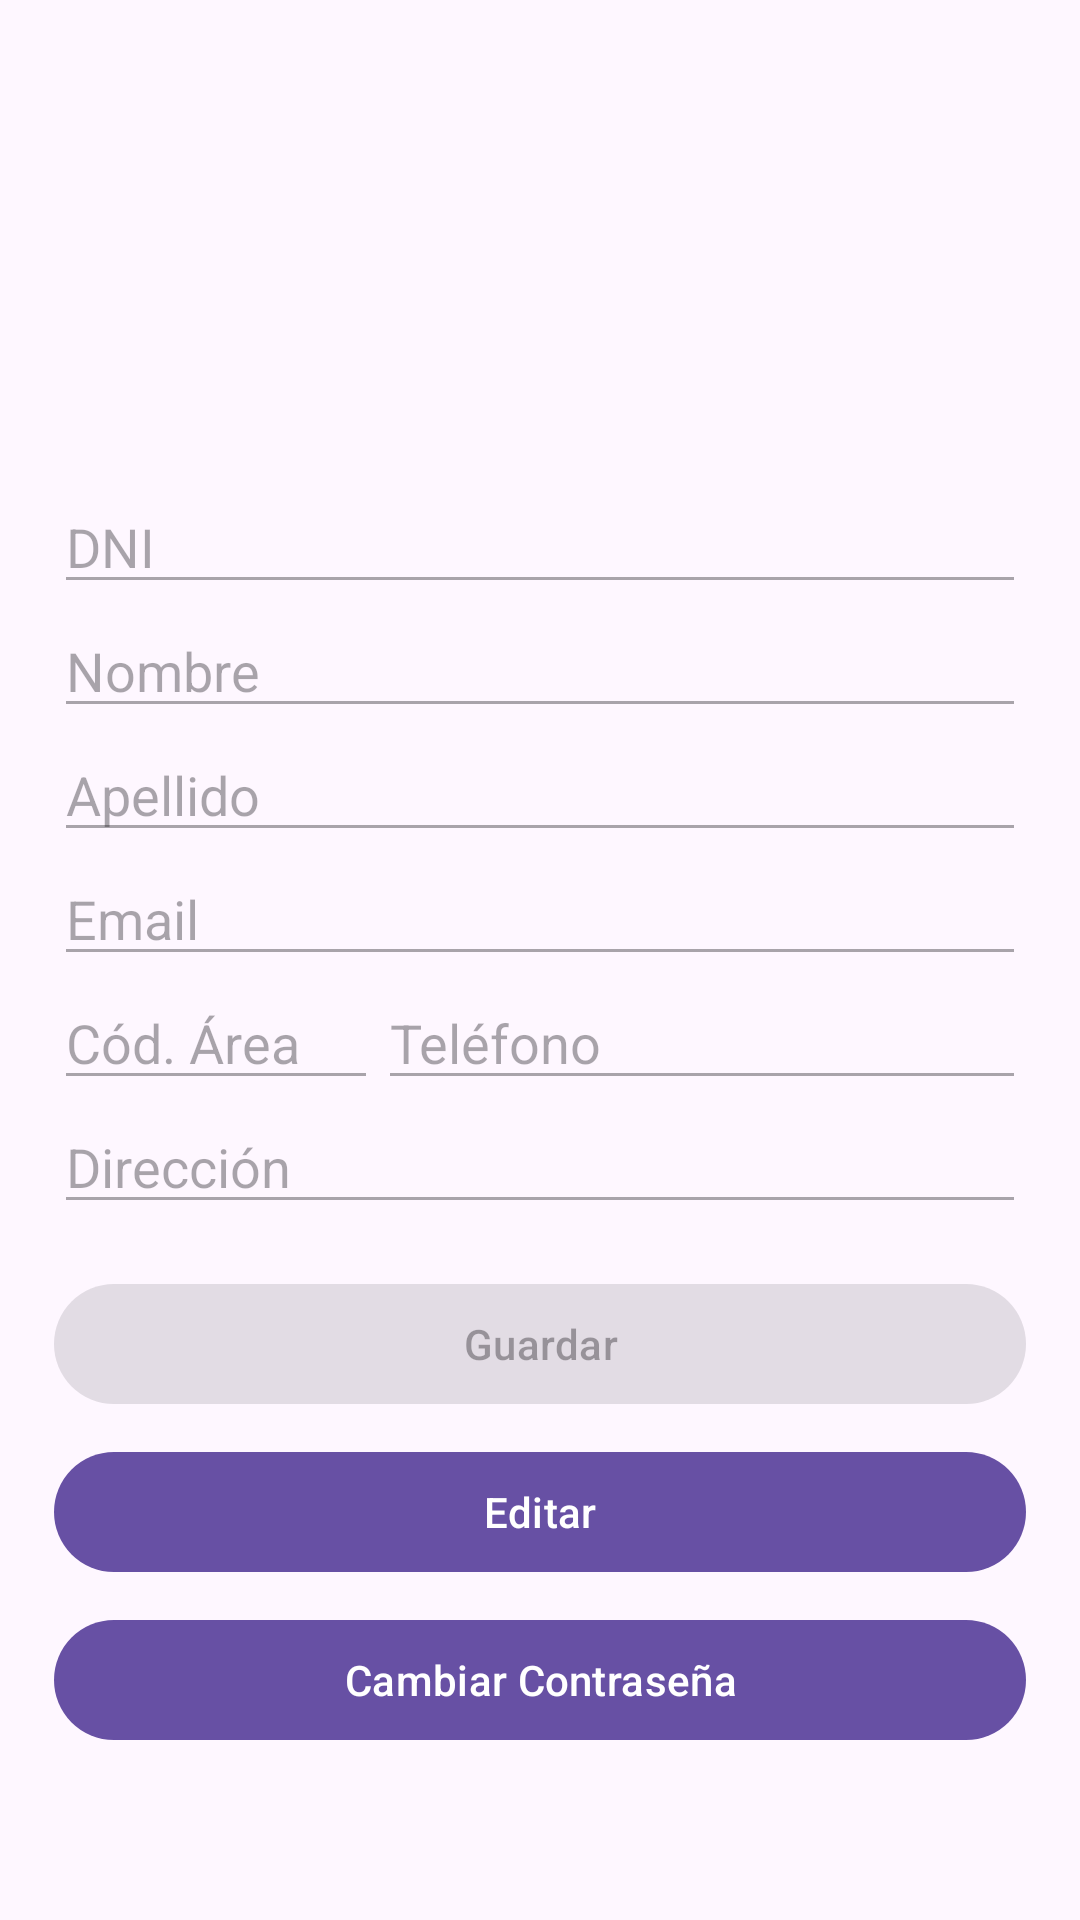

Here is an Android app screen rendered from its layout file. Give the layout XML and the strings, colors and styles it references.
<!-- AndroidManifest.xml: application theme Theme.Inmobiliariacabrera -->
<!-- res/layout/fragment_perfil.xml -->
<?xml version="1.0" encoding="utf-8"?>
<androidx.constraintlayout.widget.ConstraintLayout xmlns:android="http://schemas.android.com/apk/res/android"
    xmlns:app="http://schemas.android.com/apk/res-auto"
    xmlns:tools="http://schemas.android.com/tools"
    android:id="@+id/linearLayout"
    android:layout_width="match_parent"
    android:layout_height="match_parent">

    <TextView
        android:id="@+id/tvAviso"
        android:layout_width="match_parent"
        android:layout_height="wrap_content"
        android:layout_marginTop="16dp"
        android:text=""
        android:visibility="invisible"
        android:layout_marginHorizontal="16dp"
        tools:ignore="MissingConstraints" />

    <ImageView
        android:id="@+id/imageViewProfile"
        android:layout_width="120dp"
        android:layout_height="120dp"
        android:src="@drawable/perfil"
        app:layout_constraintTop_toTopOf="parent"
        app:layout_constraintStart_toStartOf="parent"
        app:layout_constraintEnd_toEndOf="parent"
        android:layout_marginTop="24dp"/>

    <EditText
        android:id="@+id/editTextDni"
        android:layout_width="0dp"
        android:layout_height="wrap_content"
        android:layout_marginTop="16dp"
        android:hint="DNI"
        android:inputType="number"
        android:enabled="false"
        app:layout_constraintTop_toBottomOf="@id/imageViewProfile"
        app:layout_constraintStart_toStartOf="parent"
        app:layout_constraintEnd_toEndOf="parent"
        app:layout_constraintWidth_percent="0.9"/>

    <EditText
        android:id="@+id/editTextNombre"
        android:layout_width="0dp"
        android:layout_height="wrap_content"
        android:hint="Nombre"
        android:enabled="false"
        android:inputType="textPersonName"
        app:layout_constraintTop_toBottomOf="@id/editTextDni"
        app:layout_constraintStart_toStartOf="@id/editTextDni"
        app:layout_constraintEnd_toEndOf="@id/editTextDni"/>

    <EditText
        android:id="@+id/editTextApellido"
        android:layout_width="0dp"
        android:layout_height="wrap_content"
        android:hint="Apellido"
        android:enabled="false"
        android:inputType="textPersonName"
        app:layout_constraintTop_toBottomOf="@id/editTextNombre"
        app:layout_constraintStart_toStartOf="@id/editTextNombre"
        app:layout_constraintEnd_toEndOf="@id/editTextNombre"/>

    <EditText
        android:id="@+id/editTextEmail"
        android:layout_width="0dp"
        android:layout_height="wrap_content"
        android:hint="Email"
        android:enabled="false"
        android:inputType="textEmailAddress"
        app:layout_constraintTop_toBottomOf="@id/editTextApellido"
        app:layout_constraintStart_toStartOf="@id/editTextApellido"
        app:layout_constraintEnd_toEndOf="@id/editTextApellido"/>

    <EditText
        android:id="@+id/editTextTelefonoArea"
        android:layout_width="0dp"
        android:layout_height="wrap_content"
        android:hint="Cód. Área"
        android:inputType="number"
        android:enabled="false"
        app:layout_constraintTop_toBottomOf="@id/editTextEmail"
        app:layout_constraintStart_toStartOf="@id/editTextEmail"
        app:layout_constraintWidth_default="percent"
        app:layout_constraintWidth_percent="0.3" />

    <EditText
        android:id="@+id/editTextTelefonoNumero"
        android:layout_width="0dp"
        android:layout_height="wrap_content"
        android:hint="Teléfono"
        android:inputType="phone"
        android:enabled="false"
        app:layout_constraintStart_toEndOf="@+id/editTextTelefonoArea"
        app:layout_constraintTop_toBottomOf="@id/editTextEmail"
        app:layout_constraintEnd_toEndOf="@id/editTextEmail"/>

    <EditText
        android:id="@+id/editTextDireccion"
        android:layout_width="0dp"
        android:layout_height="wrap_content"
        android:hint="Dirección"
        android:enabled="false"
        app:layout_constraintTop_toBottomOf="@id/editTextTelefonoArea"
        app:layout_constraintStart_toStartOf="@id/editTextTelefonoArea"
        app:layout_constraintEnd_toEndOf="@id/editTextEmail"/>

    <Button
        android:id="@+id/buttonSave"
        android:layout_width="0dp"
        android:layout_height="wrap_content"
        android:layout_marginTop="16dp"
        android:enabled="false"
        android:text="Guardar"
        app:layout_constraintEnd_toEndOf="@id/editTextDireccion"
        app:layout_constraintStart_toStartOf="@id/editTextDireccion"
        app:layout_constraintTop_toBottomOf="@id/editTextDireccion" />

    <Button
        android:id="@+id/buttonEdit"
        android:layout_width="0dp"
        android:layout_height="wrap_content"
        android:text="Editar"
        app:layout_constraintTop_toBottomOf="@id/buttonSave"
        app:layout_constraintStart_toStartOf="@id/buttonSave"
        app:layout_constraintEnd_toEndOf="@id/buttonSave"
        android:layout_marginTop="8dp"/>

    <Button
        android:id="@+id/buttonChangePassword"
        android:layout_width="0dp"
        android:layout_height="wrap_content"
        android:text="Cambiar Contraseña"
        app:layout_constraintTop_toBottomOf="@id/buttonEdit"
        app:layout_constraintStart_toStartOf="@id/buttonEdit"
        app:layout_constraintEnd_toEndOf="@id/buttonEdit"
        android:layout_marginTop="8dp"/>

    <include
        android:id="@+id/loadingOverlay"
        layout="@layout/loading_overlay" />
</androidx.constraintlayout.widget.ConstraintLayout>
<!-- res/layout/loading_overlay.xml (included above) -->
<?xml version="1.0" encoding="utf-8"?>
<FrameLayout xmlns:android="http://schemas.android.com/apk/res/android"
    android:id="@+id/loadingOverlay"
    android:layout_width="match_parent"
    android:layout_height="match_parent"
    android:visibility="gone">

    <ProgressBar
        android:id="@+id/progressBar"
        android:layout_width="wrap_content"
        android:layout_height="wrap_content"
        android:layout_gravity="center" />
</FrameLayout>
<!-- resources referenced by this layout -->
<resources>
  <style name="Theme.Inmobiliariacabrera" parent="Theme.MaterialComponents.DayNight.DarkActionBar">
          
          <item name="colorPrimary">@color/purple_500</item>
          <item name="colorPrimaryVariant">@color/purple_700</item>
          <item name="colorOnPrimary">@color/white</item>
          
          <item name="colorSecondary">@color/teal_200</item>
          <item name="colorSecondaryVariant">@color/teal_700</item>
          <item name="colorOnSecondary">@color/black</item>
          
          <item name="android:statusBarColor">?attr/colorPrimaryVariant</item>
          
      </style>
  <!-- not gathered from this repository: default colours our renderer supplied (Android Studio template values) -->
  <color name="purple_500">#FF6200EE</color>
  <color name="purple_700">#FF3700B3</color>
  <color name="teal_200">#FF03DAC5</color>
  <color name="teal_700">#FF018786</color>
  <color name="black">#FF000000</color>
  <color name="white">#FFFFFFFF</color>
</resources>
